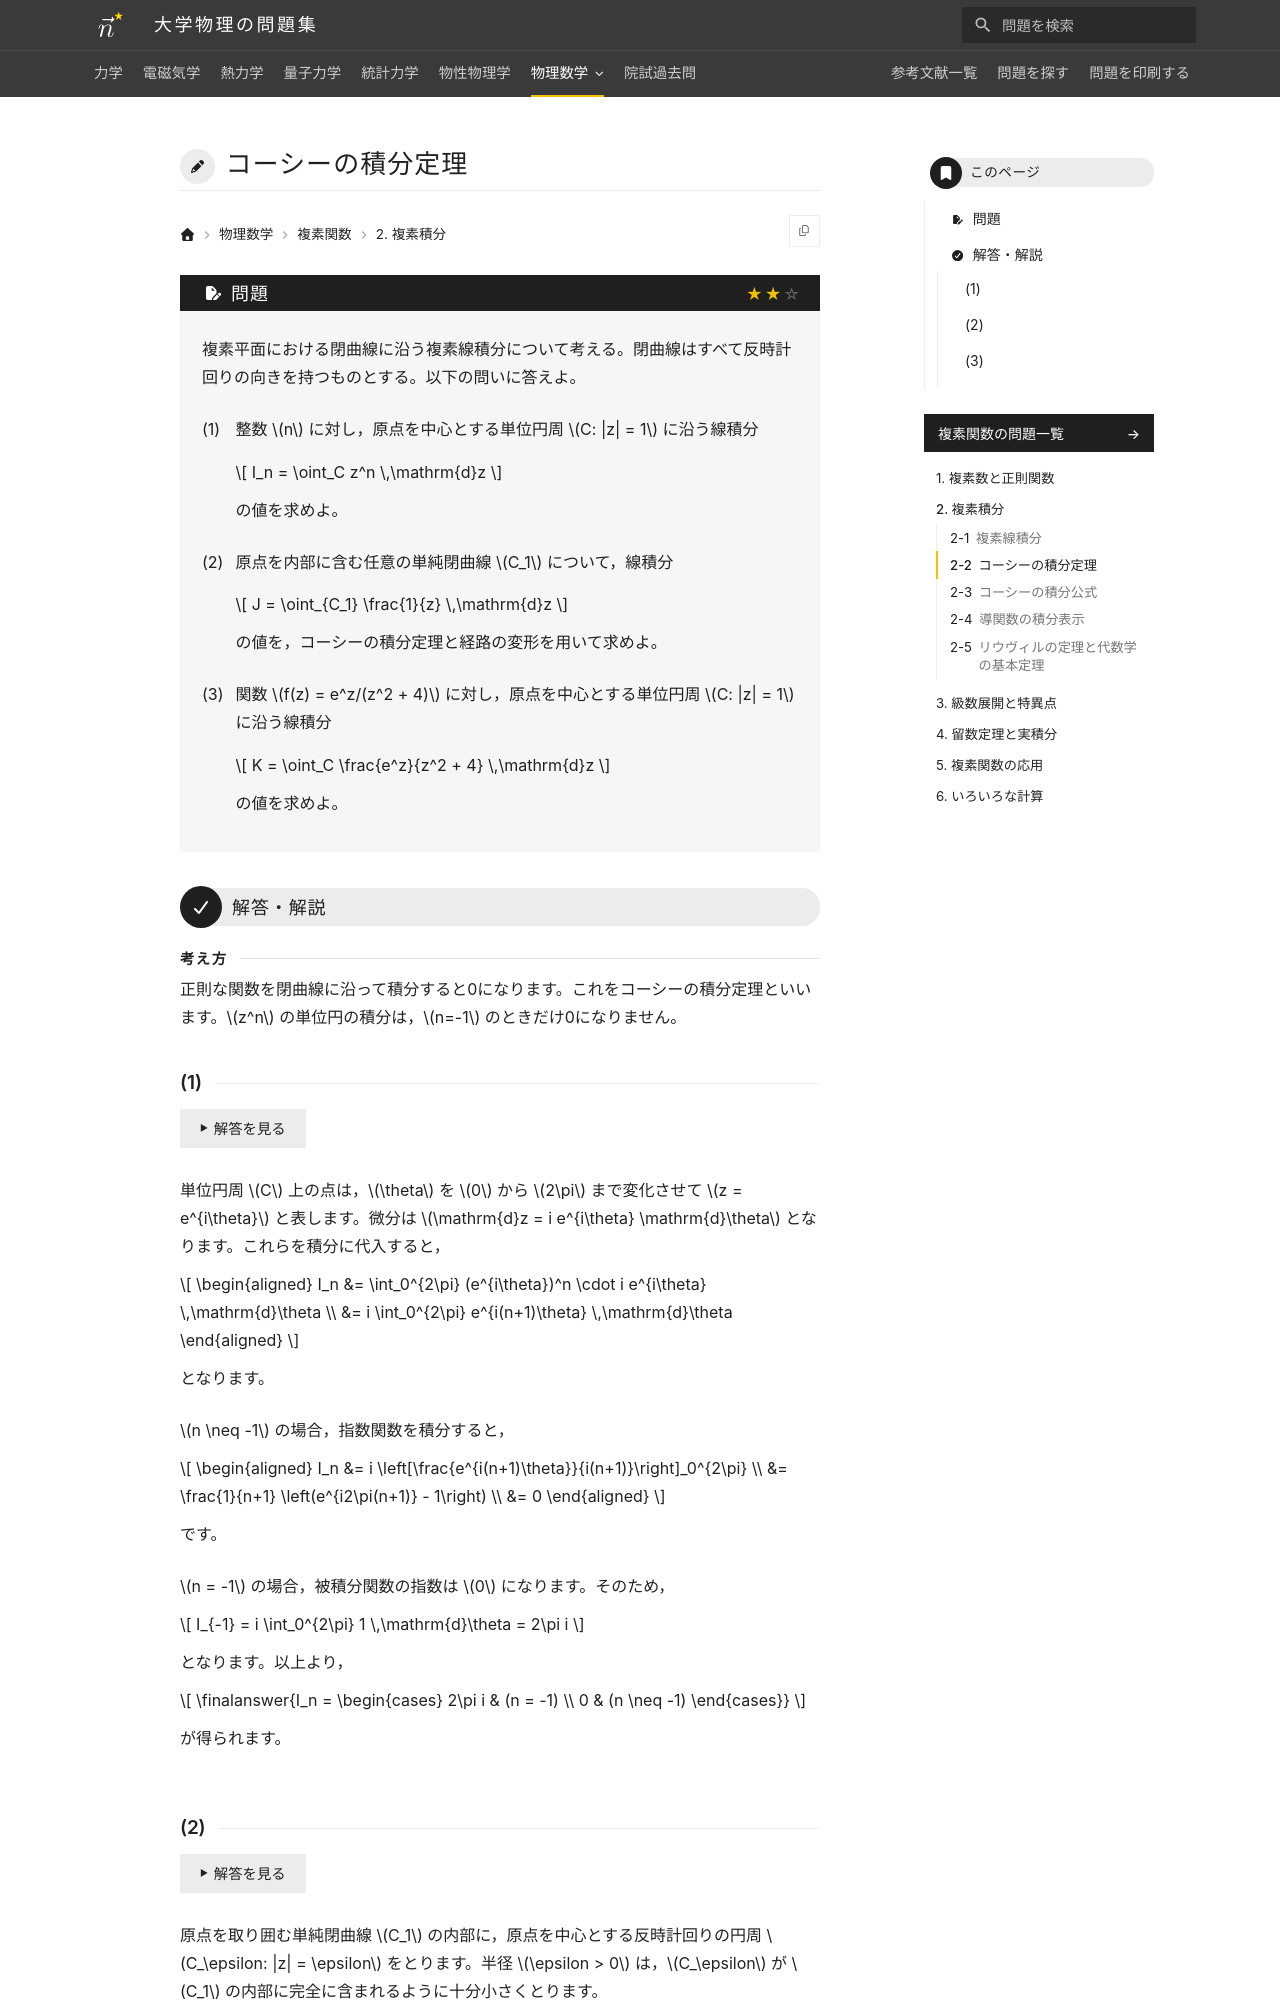

repository: Nanana-2/physics-site · page: 11complex_analysis/02/02_020/index.html · generator: mkdocs

---
tags:
  - 標準
---

# コーシーの積分定理

## 問題
複素平面における閉曲線に沿う複素線積分について考える。閉曲線はすべて反時計回りの向きを持つものとする。以下の問いに答えよ。

(1) 整数 $n$ に対し，原点を中心とする単位円周 $C: |z| = 1$ に沿う線積分

$$
I_n = \oint_C z^n \,\mathrm{d}z
$$

の値を求めよ。

(2) 原点を内部に含む任意の単純閉曲線 $C_1$ について，線積分

$$
J = \oint_{C_1} \frac{1}{z} \,\mathrm{d}z
$$

の値を，コーシーの積分定理と経路の変形を用いて求めよ。

(3) 関数 $f(z) = e^z/(z^2 + 4)$ に対し，原点を中心とする単位円周 $C: |z| = 1$ に沿う線積分

$$
K = \oint_C \frac{e^z}{z^2 + 4} \,\mathrm{d}z
$$

の値を求めよ。

---

## 解答・解説
